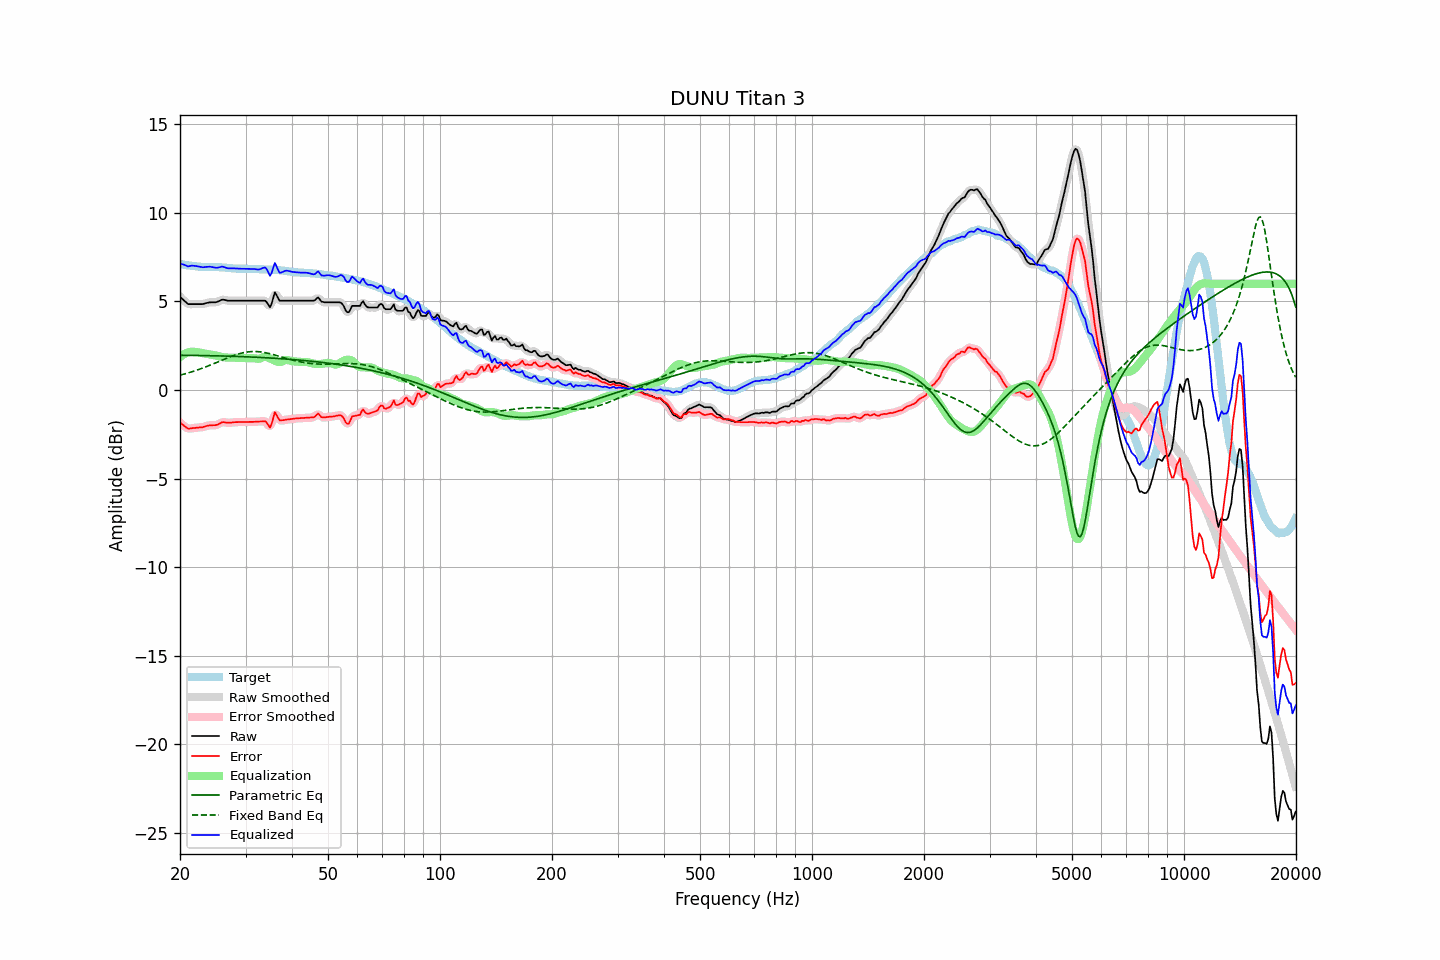

The file beside this chart, header and first rows:
frequency, raw, error, smoothed, error_smoothed, equalization, parametric_eq, fixed_band_eq, equalized_raw, equalized_smoothed, target
20.00, 5.27, -1.84, 5.28, -1.83, 1.86, 1.96, 0.84, 7.13, 7.14, 7.11
20.20, 5.18, -1.92, 5.18, -1.92, 1.93, 1.96, 0.86, 7.11, 7.11, 7.10
20.40, 5.10, -1.98, 5.09, -1.99, 1.99, 1.96, 0.89, 7.09, 7.08, 7.08
20.61, 5.01, -2.06, 5.01, -2.06, 2.04, 1.96, 0.91, 7.06, 7.05, 7.07
20.81, 4.93, -2.12, 4.93, -2.12, 2.09, 1.96, 0.94, 7.02, 7.02, 7.05
21.02, 4.85, -2.19, 4.87, -2.17, 2.12, 1.96, 0.96, 6.98, 7.00, 7.04
21.23, 4.85, -2.18, 4.85, -2.18, 2.15, 1.96, 0.99, 7.00, 7.00, 7.03
21.44, 4.85, -2.17, 4.84, -2.17, 2.17, 1.96, 1.02, 7.02, 7.01, 7.02
21.66, 4.85, -2.15, 4.85, -2.15, 2.17, 1.96, 1.05, 7.02, 7.02, 7.00
21.87, 4.85, -2.14, 4.85, -2.14, 2.16, 1.95, 1.08, 7.01, 7.01, 7.00
22.09, 4.85, -2.13, 4.85, -2.13, 2.15, 1.95, 1.11, 7.00, 7.00, 6.99
22.31, 4.85, -2.12, 4.85, -2.12, 2.13, 1.95, 1.14, 6.98, 6.98, 6.98
22.54, 4.85, -2.11, 4.85, -2.12, 2.11, 1.95, 1.17, 6.97, 6.97, 6.97
22.76, 4.85, -2.10, 4.85, -2.11, 2.10, 1.95, 1.20, 6.95, 6.95, 6.96
22.99, 4.85, -2.10, 4.86, -2.09, 2.08, 1.95, 1.24, 6.93, 6.94, 6.95
23.22, 4.87, -2.07, 4.87, -2.07, 2.06, 1.95, 1.27, 6.94, 6.94, 6.94
23.45, 4.90, -2.04, 4.90, -2.05, 2.05, 1.94, 1.31, 6.95, 6.95, 6.94
23.69, 4.92, -2.02, 4.92, -2.02, 2.03, 1.94, 1.34, 6.96, 6.96, 6.94
23.92, 4.94, -2.00, 4.94, -2.00, 2.02, 1.94, 1.38, 6.96, 6.96, 6.94
24.16, 4.95, -1.99, 4.95, -1.99, 2.01, 1.94, 1.41, 6.96, 6.96, 6.94
24.40, 4.95, -1.99, 4.95, -1.99, 1.99, 1.94, 1.45, 6.95, 6.94, 6.94
24.65, 4.95, -1.99, 4.95, -1.99, 1.97, 1.93, 1.49, 6.93, 6.92, 6.94
24.89, 4.95, -1.99, 4.96, -1.98, 1.95, 1.93, 1.53, 6.91, 6.91, 6.94
25.14, 4.97, -1.97, 4.98, -1.96, 1.93, 1.93, 1.57, 6.90, 6.91, 6.94
25.39, 5.01, -1.92, 5.01, -1.92, 1.91, 1.93, 1.60, 6.92, 6.92, 6.94
25.65, 5.05, -1.88, 5.06, -1.87, 1.89, 1.93, 1.64, 6.94, 6.95, 6.93
25.91, 5.10, -1.83, 5.09, -1.84, 1.87, 1.92, 1.68, 6.97, 6.96, 6.93
26.16, 5.10, -1.81, 5.10, -1.82, 1.85, 1.92, 1.72, 6.96, 6.95, 6.92
26.43, 5.08, -1.83, 5.09, -1.83, 1.84, 1.92, 1.76, 6.92, 6.93, 6.91
26.69, 5.06, -1.84, 5.06, -1.84, 1.83, 1.91, 1.80, 6.89, 6.90, 6.90
26.96, 5.04, -1.85, 5.05, -1.85, 1.83, 1.91, 1.83, 6.87, 6.88, 6.89
27.23, 5.04, -1.85, 5.04, -1.85, 1.83, 1.91, 1.87, 6.87, 6.87, 6.89
27.50, 5.04, -1.84, 5.04, -1.84, 1.83, 1.91, 1.90, 6.87, 6.87, 6.88
27.77, 5.04, -1.83, 5.04, -1.83, 1.83, 1.90, 1.94, 6.87, 6.87, 6.87
28.05, 5.04, -1.82, 5.04, -1.82, 1.83, 1.90, 1.97, 6.87, 6.87, 6.86
28.33, 5.04, -1.81, 5.04, -1.81, 1.82, 1.90, 2.00, 6.86, 6.86, 6.86
28.62, 5.04, -1.81, 5.04, -1.81, 1.81, 1.89, 2.03, 6.86, 6.86, 6.86
28.90, 5.04, -1.80, 5.04, -1.81, 1.81, 1.89, 2.05, 6.85, 6.85, 6.84
29.19, 5.04, -1.81, 5.04, -1.81, 1.81, 1.89, 2.08, 6.85, 6.85, 6.85
29.48, 5.04, -1.81, 5.04, -1.81, 1.81, 1.88, 2.10, 6.85, 6.85, 6.85
29.78, 5.04, -1.81, 5.04, -1.81, 1.81, 1.88, 2.12, 6.85, 6.85, 6.85
30.08, 5.04, -1.81, 5.04, -1.81, 1.81, 1.88, 2.14, 6.85, 6.85, 6.85
30.38, 5.04, -1.80, 5.04, -1.80, 1.80, 1.87, 2.15, 6.85, 6.85, 6.85
30.68, 5.04, -1.80, 5.04, -1.80, 1.80, 1.87, 2.16, 6.85, 6.85, 6.84
30.99, 5.04, -1.80, 5.04, -1.80, 1.80, 1.87, 2.17, 6.84, 6.84, 6.84
31.30, 5.04, -1.80, 5.04, -1.80, 1.80, 1.86, 2.17, 6.84, 6.84, 6.84
31.61, 5.04, -1.80, 5.04, -1.80, 1.79, 1.86, 2.17, 6.84, 6.84, 6.84
31.93, 5.04, -1.79, 5.04, -1.79, 1.78, 1.85, 2.17, 6.82, 6.82, 6.84
32.24, 5.04, -1.78, 5.04, -1.79, 1.77, 1.85, 2.17, 6.81, 6.81, 6.82
32.57, 5.04, -1.78, 5.04, -1.78, 1.77, 1.84, 2.16, 6.81, 6.81, 6.82
32.89, 5.04, -1.78, 5.04, -1.78, 1.79, 1.84, 2.15, 6.83, 6.83, 6.82
33.22, 5.04, -1.78, 5.05, -1.77, 1.83, 1.83, 2.14, 6.87, 6.88, 6.82
33.55, 5.04, -1.77, 5.05, -1.76, 1.86, 1.83, 2.13, 6.91, 6.92, 6.82
33.89, 5.04, -1.76, 5.02, -1.79, 1.88, 1.83, 2.11, 6.92, 6.90, 6.80
34.23, 4.95, -1.85, 4.91, -1.89, 1.86, 1.82, 2.09, 6.81, 6.77, 6.80
34.57, 4.81, -1.99, 4.80, -2.00, 1.82, 1.81, 2.07, 6.63, 6.61, 6.80
34.92, 4.67, -2.12, 4.77, -2.02, 1.77, 1.81, 2.05, 6.45, 6.54, 6.79
35.27, 4.88, -1.91, 4.94, -1.85, 1.73, 1.80, 2.03, 6.61, 6.67, 6.79
35.62, 5.20, -1.59, 5.19, -1.60, 1.69, 1.80, 2.00, 6.89, 6.88, 6.79
35.97, 5.52, -1.25, 5.37, -1.40, 1.66, 1.79, 1.98, 7.18, 7.03, 6.78
... 635 more rows
